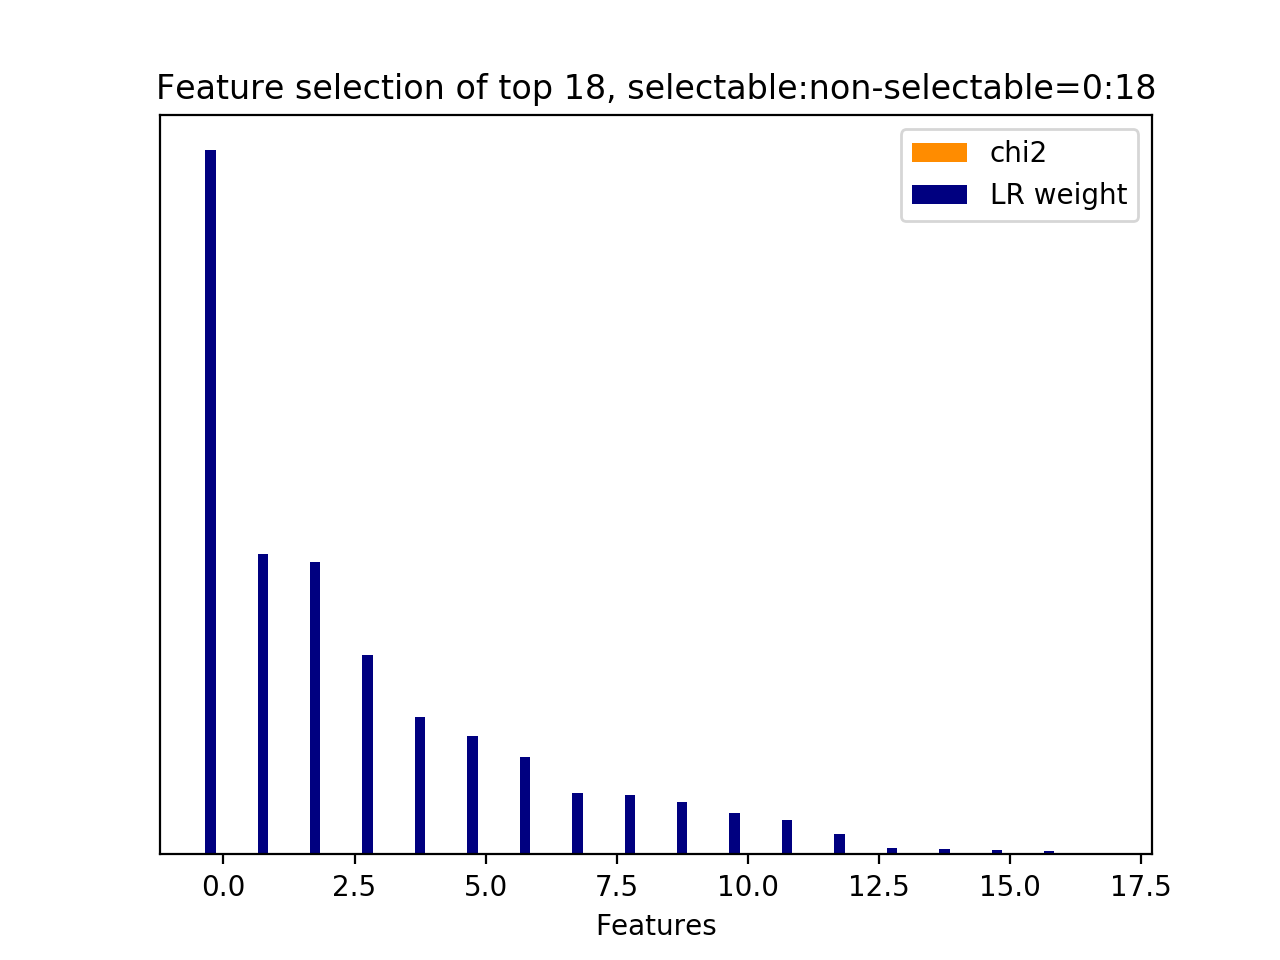

Values plotted in this chart, from the file beside it:
id, name, prefix, chi2, chi2_rank, clf_weight, clf_weight_rank
0, 9.1, b'9.1-w2v_feature.current_user_utterance…, 0.0000, 17, 1, 0
16, 9.2.1, b'9.2.1-w2v_similarity.next_user_utteran…, 0.0000, 1, 0.4273, 1
5, 9.1, b'9.1-w2v_feature.current_user_utterance…, 0.0000, 6, 0.4151, 2
1, 9.1, b'9.1-w2v_feature.current_user_utterance…, 0.0000, 2, 0.2836, 3
12, 9.1, b'9.1-w2v_feature.current_user_utterance…, 0.0000, 13, 0.1957, 4
3, 9.1, b'9.1-w2v_feature.current_user_utterance…, 0.0000, 4, 0.1688, 5
7, 9.1, b'9.1-w2v_feature.current_user_utterance…, 0.0000, 8, 0.1390, 6
4, 9.1, b'9.1-w2v_feature.current_user_utterance…, 0.0000, 5, 0.0870, 7
15, 9.1, b'9.1-w2v_feature.current_user_utterance…, 0.0000, 16, 0.0838, 8
2, 9.1, b'9.1-w2v_feature.current_user_utterance…, 0.0000, 3, 0.0748, 9
13, 9.1, b'9.1-w2v_feature.current_user_utterance…, 0.0000, 14, 0.0582, 10
14, 9.1, b'9.1-w2v_feature.current_user_utterance…, 0.0000, 15, 0.0482, 11
10, 9.1, b'9.1-w2v_feature.current_user_utterance…, 0.0000, 11, 0.0290, 12
9, 9.1, b'9.1-w2v_feature.current_user_utterance…, 0.0000, 10, 0.0091, 13
8, 9.1, b'9.1-w2v_feature.current_user_utterance…, 0.0000, 9, 0.0080, 14
6, 9.1, b'9.1-w2v_feature.current_user_utterance…, 0.0000, 7, 0.0066, 15
11, 9.1, b'9.1-w2v_feature.current_user_utterance…, 0.0000, 12, 0.0044, 16
17, 9.3.1, b'9.3.1-wmd_similarity.next_user_utteran…, 0.0000, 0, 0.0000, 17
